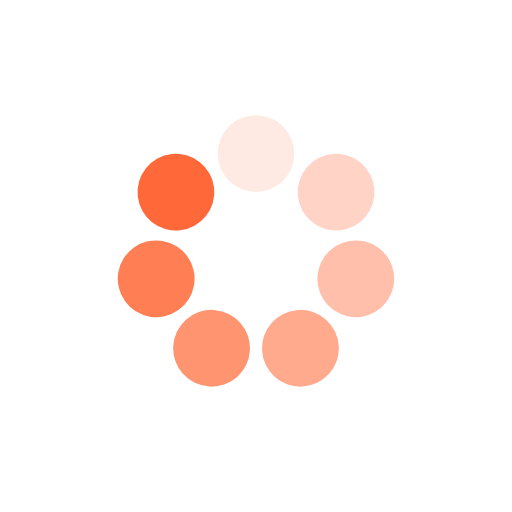
t = 0.00 s
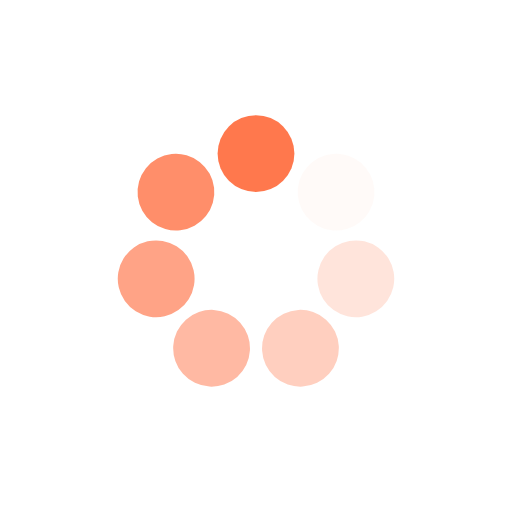
t = 0.25 s
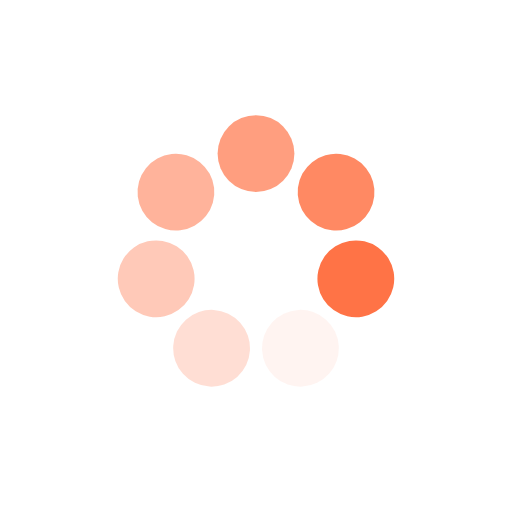
t = 0.50 s
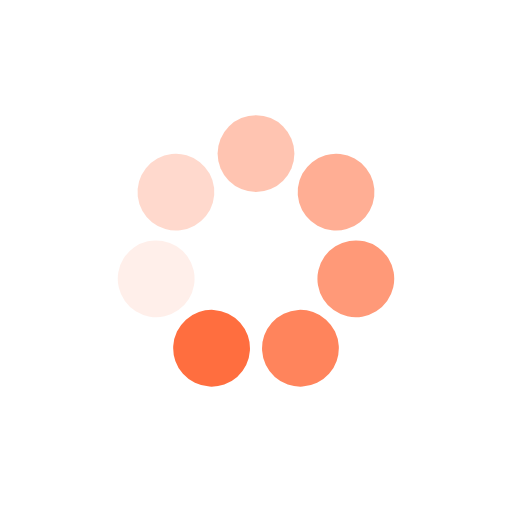
t = 0.75 s

The animated SVG that drew these frames (rendered in a browser with its animation timeline set to each time). Animation: 7 SMIL elements (animate=7); one cycle of 1.00 s, repeats indefinitely.

<?xml version="1.0" encoding="utf-8"?>
<svg xmlns="http://www.w3.org/2000/svg" xmlns:xlink="http://www.w3.org/1999/xlink" style="margin: auto; background: rgb(255, 255, 255); display: block; shape-rendering: auto;" width="200px" height="200px" viewBox="0 0 100 100" preserveAspectRatio="xMidYMid">
<g transform="rotate(0 50 50)">
  <rect x="42.5" y="22.5" rx="7.5" ry="7.5" width="15" height="15" fill="#ff6939">
    <animate attributeName="opacity" values="1;0" keyTimes="0;1" dur="1s" begin="-0.8571428571428571s" repeatCount="indefinite"></animate>
  </rect>
</g><g transform="rotate(51.42857142857143 50 50)">
  <rect x="42.5" y="22.5" rx="7.5" ry="7.5" width="15" height="15" fill="#ff6939">
    <animate attributeName="opacity" values="1;0" keyTimes="0;1" dur="1s" begin="-0.7142857142857143s" repeatCount="indefinite"></animate>
  </rect>
</g><g transform="rotate(102.85714285714286 50 50)">
  <rect x="42.5" y="22.5" rx="7.5" ry="7.5" width="15" height="15" fill="#ff6939">
    <animate attributeName="opacity" values="1;0" keyTimes="0;1" dur="1s" begin="-0.5714285714285714s" repeatCount="indefinite"></animate>
  </rect>
</g><g transform="rotate(154.28571428571428 50 50)">
  <rect x="42.5" y="22.5" rx="7.5" ry="7.5" width="15" height="15" fill="#ff6939">
    <animate attributeName="opacity" values="1;0" keyTimes="0;1" dur="1s" begin="-0.42857142857142855s" repeatCount="indefinite"></animate>
  </rect>
</g><g transform="rotate(205.71428571428572 50 50)">
  <rect x="42.5" y="22.5" rx="7.5" ry="7.5" width="15" height="15" fill="#ff6939">
    <animate attributeName="opacity" values="1;0" keyTimes="0;1" dur="1s" begin="-0.2857142857142857s" repeatCount="indefinite"></animate>
  </rect>
</g><g transform="rotate(257.14285714285717 50 50)">
  <rect x="42.5" y="22.5" rx="7.5" ry="7.5" width="15" height="15" fill="#ff6939">
    <animate attributeName="opacity" values="1;0" keyTimes="0;1" dur="1s" begin="-0.14285714285714285s" repeatCount="indefinite"></animate>
  </rect>
</g><g transform="rotate(308.57142857142856 50 50)">
  <rect x="42.5" y="22.5" rx="7.5" ry="7.5" width="15" height="15" fill="#ff6939">
    <animate attributeName="opacity" values="1;0" keyTimes="0;1" dur="1s" begin="0s" repeatCount="indefinite"></animate>
  </rect>
</g>
<!-- [ldio] generated by https://loading.io/ --></svg>
